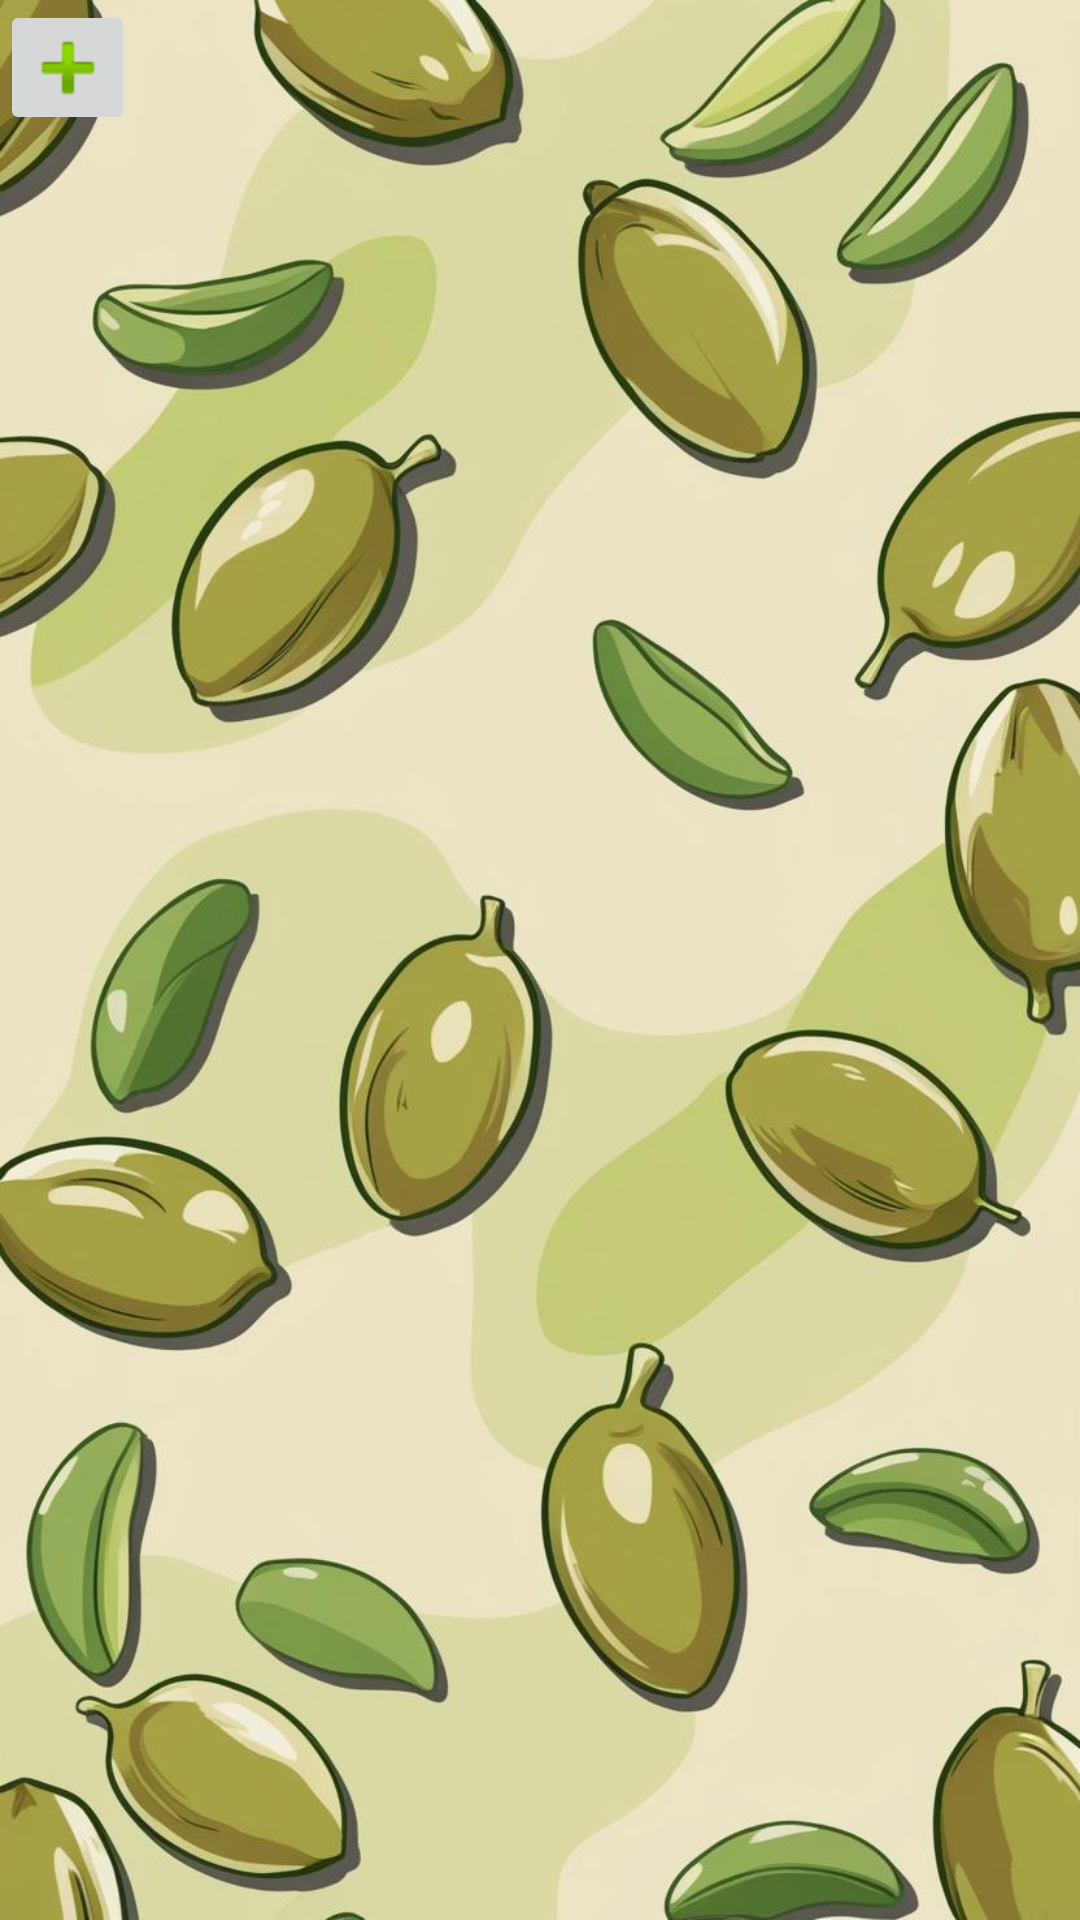

Reconstruct the res/layout file that produces this screen, plus the resources it refers to.
<!-- AndroidManifest.xml: application theme Theme.FoodRate -->
<!-- res/layout/fragment_comidas.xml -->
<?xml version="1.0" encoding="utf-8"?>
<androidx.constraintlayout.widget.ConstraintLayout
    xmlns:android="http://schemas.android.com/apk/res/android"
    xmlns:app="http://schemas.android.com/apk/res-auto"
    xmlns:tools="http://schemas.android.com/tools"
    android:layout_width="match_parent"
    android:layout_height="match_parent"
    android:background="@drawable/fondo2"
    android:id="@+id/fragmentComidas"
    tools:context=".ui.views.fragment.comidas.FragmentComidas">

    <androidx.recyclerview.widget.RecyclerView
        android:id="@+id/my_recycler_view"
        android:layout_width="348dp"
        android:layout_height="wrap_content"
        app:layout_constraintBottom_toBottomOf="parent"
        app:layout_constraintEnd_toEndOf="parent"
        app:layout_constraintHorizontal_bias="0.6"
        app:layout_constraintStart_toStartOf="parent"
        app:layout_constraintTop_toTopOf="parent"
        app:layout_constraintVertical_bias="0.0"/>


    <ImageButton
        android:id="@+id/btn_add"
        android:layout_width="45dp"
        android:layout_height="45dp"
        android:layout_gravity="bottom"
        android:src="@android:drawable/ic_input_add"
        tools:ignore="MissingConstraints"
        tools:layout_editor_absoluteX="303dp"
        tools:layout_editor_absoluteY="804dp" />

</androidx.constraintlayout.widget.ConstraintLayout>
<!-- resources referenced by this layout -->
<resources>
  <!-- drawable fondo2: jpg bitmap (drawable, 103512 bytes) -->
  <style name="Theme.FoodRate" parent="Base.Theme.FoodRate" />
  <style name="Base.Theme.FoodRate" parent="Theme.Material3.DayNight.NoActionBar">
          
          
      </style>
</resources>
